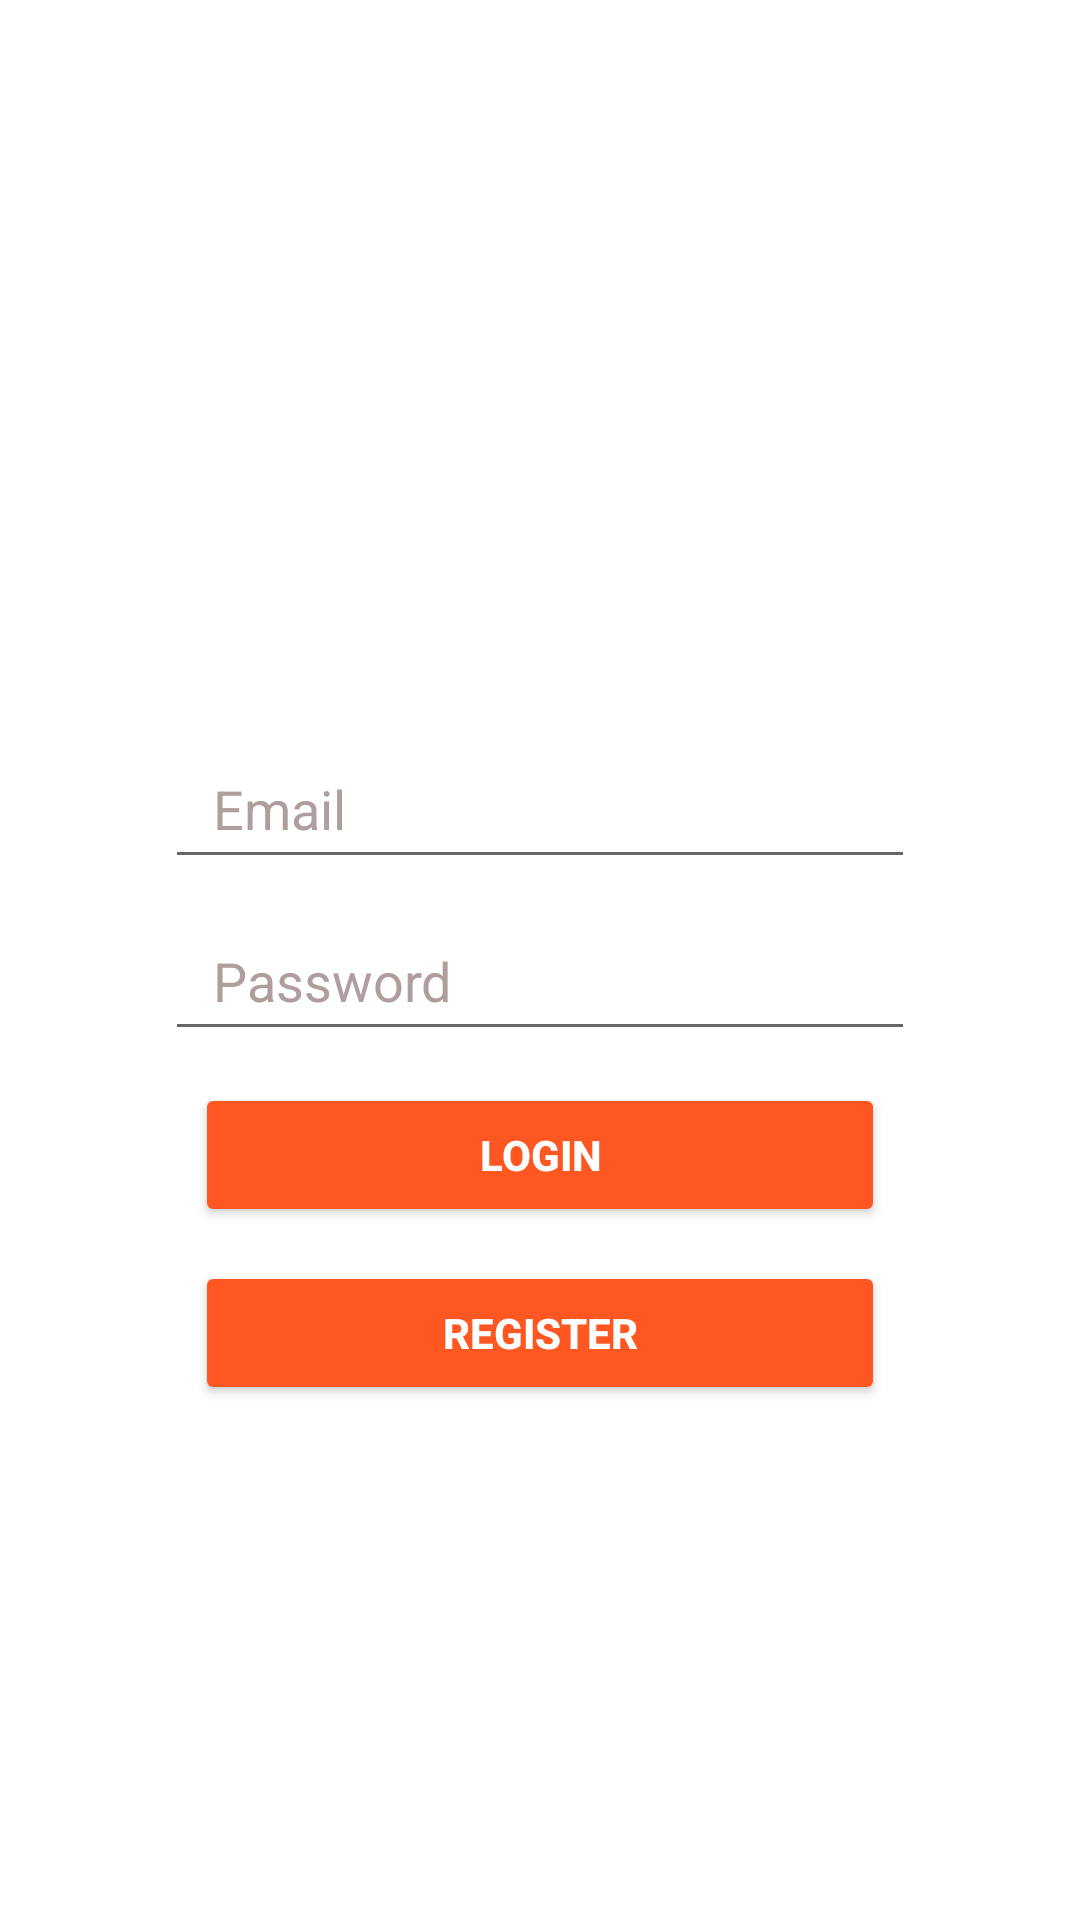

Produce the Android XML layout that renders to this screen, including the resource entries it uses.
<!-- AndroidManifest.xml: application theme Theme.AppForFinals -->
<!-- res/layout/fragment_login_layout.xml -->
<?xml version="1.0" encoding="utf-8"?>
<androidx.constraintlayout.widget.ConstraintLayout xmlns:android="http://schemas.android.com/apk/res/android"
    xmlns:app="http://schemas.android.com/apk/res-auto"
    xmlns:tools="http://schemas.android.com/tools"
    android:layout_width="match_parent"
    android:layout_height="match_parent"
    android:background="">


    <Button
        android:id="@+id/register"
        android:layout_width="0dp"
        android:layout_height="wrap_content"
        android:layout_marginStart="65dp"
        android:layout_marginEnd="65dp"
        android:text="Register"
        android:textColor="@android:color/white"
        android:textStyle="bold"
        android:backgroundTint="#FF5722"
        app:layout_constraintBottom_toBottomOf="parent"
        app:layout_constraintEnd_toEndOf="parent"
        app:layout_constraintHorizontal_bias="0.0"
        app:layout_constraintStart_toStartOf="parent"
        app:layout_constraintTop_toTopOf="parent"
        app:layout_constraintVertical_bias="0.71" />

    <EditText
        android:id="@+id/loginpass"
        android:layout_width="0dp"
        android:layout_height="50dp"
        android:layout_marginStart="55dp"
        android:layout_marginEnd="55dp"
        android:ems="10"
        android:hint="Password"
        android:textColor="@color/white"
        android:textColorHint="#AE9E9E"
        android:inputType="textPassword"
        android:paddingLeft="16dp"
        app:layout_constraintBottom_toBottomOf="parent"
        app:layout_constraintEnd_toEndOf="parent"
        app:layout_constraintHorizontal_bias="1.0"
        app:layout_constraintStart_toStartOf="parent"
        app:layout_constraintTop_toTopOf="parent"
        app:layout_constraintVertical_bias="0.509" />

    <EditText
        android:id="@+id/loginemail"
        android:layout_width="0dp"
        android:layout_height="50dp"
        android:layout_marginStart="55dp"
        android:layout_marginEnd="55dp"
        android:ems="10"
        android:hint="Email"
        android:inputType="textEmailAddress"
        android:paddingLeft="16dp"
        app:layout_constraintBottom_toBottomOf="parent"
        app:layout_constraintEnd_toEndOf="parent"
        app:layout_constraintHorizontal_bias="1.0"
        app:layout_constraintStart_toStartOf="parent"
        app:layout_constraintTop_toTopOf="parent"
        app:layout_constraintVertical_bias="0.412"
        android:textColor="@color/white"
        android:textColorHint="#AE9E9E"/>

    <Button
        android:id="@+id/login"
        android:layout_width="0dp"
        android:layout_height="wrap_content"
        android:layout_marginStart="65dp"
        android:layout_marginEnd="65dp"
        android:text="Login"
        android:backgroundTint="#FF5722"
        android:textColor="@android:color/white"
        android:textStyle="bold"
        app:layout_constraintBottom_toBottomOf="parent"
        app:layout_constraintEnd_toEndOf="parent"
        app:layout_constraintHorizontal_bias="0.0"
        app:layout_constraintStart_toStartOf="parent"
        app:layout_constraintTop_toTopOf="parent"
        app:layout_constraintVertical_bias="0.61" />

    <Button
        android:id="@+id/resetpass"
        style="@android:style/Widget.Holo.Button.Borderless"
        android:layout_width="0dp"
        android:layout_height="wrap_content"
        android:layout_marginStart="65dp"
        android:layout_marginEnd="65dp"
        android:backgroundTint="#0000ffff"
        android:text="Reset Password"
        android:textColor="@android:color/white"
        android:textStyle="bold"
        app:layout_constraintBottom_toBottomOf="parent"
        app:layout_constraintEnd_toEndOf="parent"
        app:layout_constraintHorizontal_bias="0.0"
        app:layout_constraintStart_toStartOf="parent"
        app:layout_constraintTop_toTopOf="parent"
        app:layout_constraintVertical_bias="0.811" />

</androidx.constraintlayout.widget.ConstraintLayout>
<!-- resources referenced by this layout -->
<resources>
  <style name="Theme.AppForFinals" parent="Theme.MaterialComponents.DayNight.DarkActionBar">
          
          <item name="colorPrimary">@color/purple_500</item>
          <item name="colorPrimaryVariant">@color/purple_700</item>
          <item name="colorOnPrimary">@color/white</item>
          
          <item name="colorSecondary">@color/teal_200</item>
          <item name="colorSecondaryVariant">@color/teal_700</item>
          <item name="colorOnSecondary">@color/black</item>
          
          <item name="android:statusBarColor">?attr/colorPrimaryVariant</item>
          
      </style>
  <!-- not gathered from this repository: default colours our renderer supplied (Android Studio template values) -->
  <color name="purple_500">#FF6200EE</color>
  <color name="purple_700">#FF3700B3</color>
  <color name="teal_200">#FF03DAC5</color>
  <color name="teal_700">#FF018786</color>
  <color name="black">#FF000000</color>
  <color name="white">#FFFFFFFF</color>
</resources>
